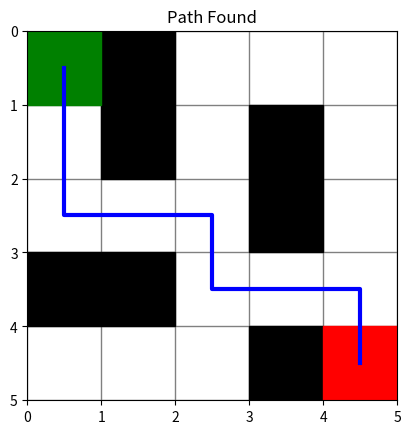

Write the Python code that produced this figure.
import numpy as np
import heapq
import matplotlib.pyplot as plt

maze = np.array([
    [0, 1, 0, 0, 0],
    [0, 1, 0, 1, 0],
    [0, 0, 0, 1, 0],
    [1, 1, 0, 0, 0],
    [0, 0, 0, 1, 0]
])

start = (0, 0)   
goal = (4, 4)   


def heuristic(a, b):
    return abs(a[0] - b[0]) + abs(a[1] - b[1])

def astar(maze, start, goal):
    rows, cols = maze.shape
    open_list = []
    heapq.heappush(open_list, (0 + heuristic(start, goal), 0, start, [start]))
    visited = set()

    while open_list:
        f, g, current, path = heapq.heappop(open_list)

        if current == goal:
            return path

        if current in visited:
            continue
        visited.add(current)

        for dx, dy in [(-1,0),(1,0),(0,-1),(0,1)]:
            nx, ny = current[0] + dx, current[1] + dy
            if 0 <= nx < rows and 0 <= ny < cols and maze[nx, ny] == 0:
                new_g = g + 1
                new_f = new_g + heuristic((nx, ny), goal)
                heapq.heappush(open_list, (new_f, new_g, (nx, ny), path + [(nx, ny)]))
    return None


path = astar(maze, start, goal)


fig, ax = plt.subplots()
rows, cols = maze.shape


for x in range(rows + 1):
    ax.axhline(x, lw=1, color='gray', zorder=1)
for y in range(cols + 1):
    ax.axvline(y, lw=1, color='gray', zorder=1)


for x in range(rows):
    for y in range(cols):
        if maze[x, y] == 1:
            ax.add_patch(plt.Rectangle((y, x), 1, 1, color='black'))


ax.add_patch(plt.Rectangle((start[1], start[0]), 1, 1, color='green'))
ax.add_patch(plt.Rectangle((goal[1], goal[0]), 1, 1, color='red'))

if path:
    x_coords = [p[1] + 0.5 for p in path]
    y_coords = [p[0] + 0.5 for p in path]
    ax.plot(x_coords, y_coords, color='blue', linewidth=3, zorder=3)
    plt.title("Path Found")
else:
    plt.title("No Path Found ")

ax.set_xlim(0, cols)
ax.set_ylim(rows, 0)
ax.set_aspect('equal')
plt.show()
